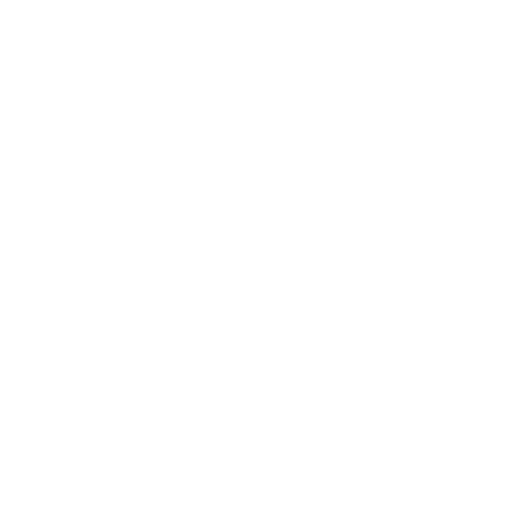
t = 0.00 s
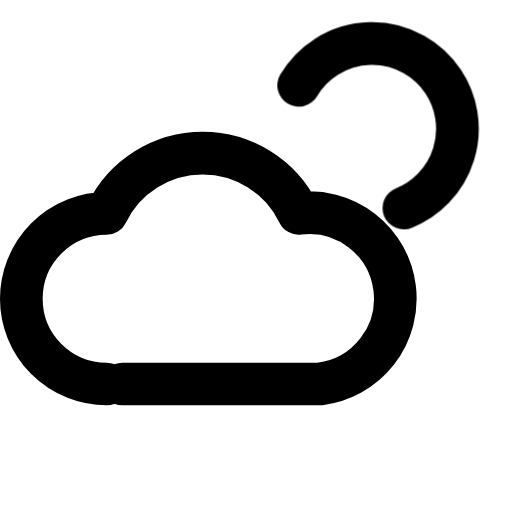
t = 0.44 s
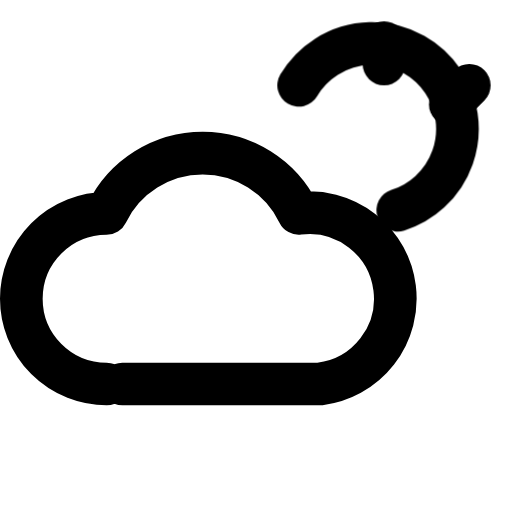
t = 0.88 s
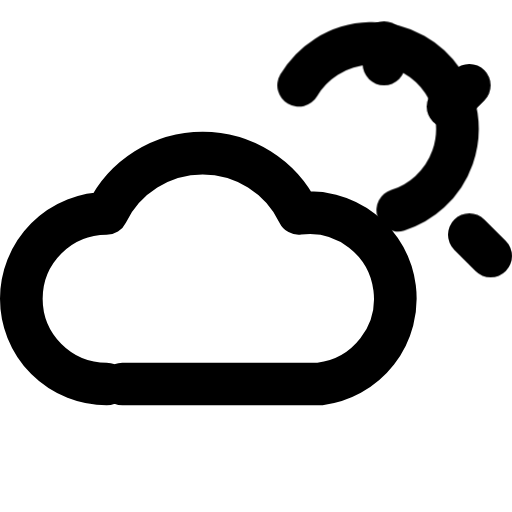
t = 1.25 s
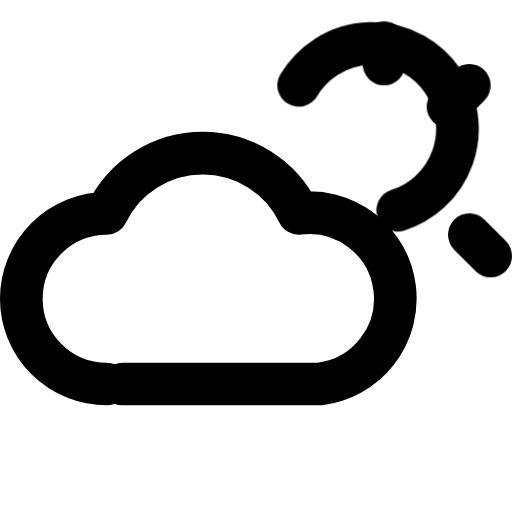
t = 1.79 s
t = 2.33 s: frame unchanged from t = 1.79 s, image omitted

The animated SVG that drew these frames (rendered in a browser with its animation timeline set to each time). Animation: 5 CSS @keyframes rules; one cycle of 2.65 s, repeats indefinitely.

<svg xmlns="http://www.w3.org/2000/svg" width="24" height="24" fill="none" stroke="currentColor" stroke-linecap="round" stroke-linejoin="round" stroke-width="2" viewBox="0 0 24 24">
    <!-- Generated by scripts/icon-expansion/generate.mjs -->
    <!-- Motion: trace each stroke from its own origin, accumulate the drawing, then hold before restarting. -->
    <style>
        @media (prefers-reduced-motion: no-preference) {
            @keyframes ira-stroke-cloud-sun-0 { 0% { stroke-dashoffset: 1; opacity: 0; } 0.4% { opacity: 1; } 9.4%, 88% { stroke-dashoffset: 0; opacity: 1; } 100% { stroke-dashoffset: 0; opacity: 0; } }
            [data-ira-stroke-reveal="cloud-sun"] [data-ira-line="0"] { stroke-dasharray: 1 1; animation: ira-stroke-cloud-sun-0 2.65s cubic-bezier(.25,.65,.35,1) infinite; }
            @keyframes ira-stroke-cloud-sun-1 { 0%, 9.4% { stroke-dashoffset: 1; opacity: 0; } 9.8% { opacity: 1; } 18.8%, 88% { stroke-dashoffset: 0; opacity: 1; } 100% { stroke-dashoffset: 0; opacity: 0; } }
            [data-ira-stroke-reveal="cloud-sun"] [data-ira-line="1"] { stroke-dasharray: 1 1; animation: ira-stroke-cloud-sun-1 2.65s cubic-bezier(.25,.65,.35,1) infinite; }
            @keyframes ira-stroke-cloud-sun-2 { 0%, 18.8% { stroke-dashoffset: 1; opacity: 0; } 19.2% { opacity: 1; } 28.2%, 88% { stroke-dashoffset: 0; opacity: 1; } 100% { stroke-dashoffset: 0; opacity: 0; } }
            [data-ira-stroke-reveal="cloud-sun"] [data-ira-line="2"] { stroke-dasharray: 1 1; animation: ira-stroke-cloud-sun-2 2.65s cubic-bezier(.25,.65,.35,1) infinite; }
            @keyframes ira-stroke-cloud-sun-3 { 0%, 28.2% { stroke-dashoffset: 1; opacity: 0; } 28.6% { opacity: 1; } 37.6%, 88% { stroke-dashoffset: 0; opacity: 1; } 100% { stroke-dashoffset: 0; opacity: 0; } }
            [data-ira-stroke-reveal="cloud-sun"] [data-ira-line="3"] { stroke-dasharray: 1 1; animation: ira-stroke-cloud-sun-3 2.65s cubic-bezier(.25,.65,.35,1) infinite; }
            @keyframes ira-stroke-cloud-sun-4 { 0%, 37.6% { stroke-dashoffset: 1; opacity: 0; } 38% { opacity: 1; } 47%, 88% { stroke-dashoffset: 0; opacity: 1; } 100% { stroke-dashoffset: 0; opacity: 0; } }
            [data-ira-stroke-reveal="cloud-sun"] [data-ira-line="4"] { stroke-dasharray: 1 1; animation: ira-stroke-cloud-sun-4 2.65s cubic-bezier(.25,.65,.35,1) infinite; }
        }
    </style>
    <g data-ira-stroke-reveal="cloud-sun"><path data-ira-line="0" pathLength="1" d="M5 18A4 4 0 0 1 5 10A5 5 0 0 1 14 10A4 4 0 0 1 15 18z"/><path data-ira-line="1" pathLength="1" d="M14 4A4 4 0 1 1 18 10"/><path data-ira-line="2" pathLength="1" d="M18 2L18 3"/><path data-ira-line="3" pathLength="1" d="M22 4L21 5"/><path data-ira-line="4" pathLength="1" d="M22 11L23 12"/></g>
</svg>
